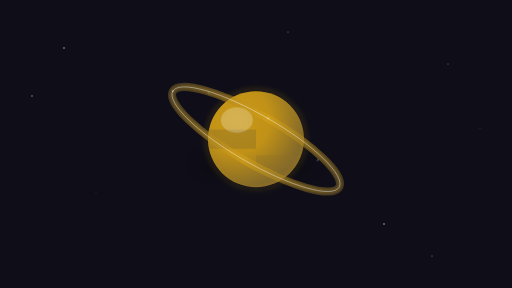
t = 0.00 s
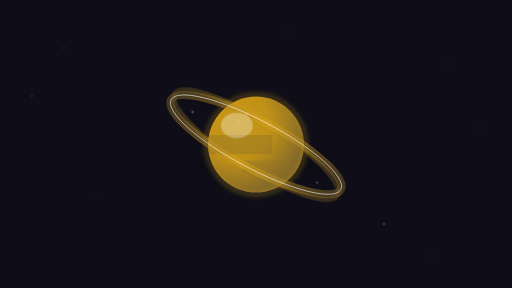
t = 1.69 s
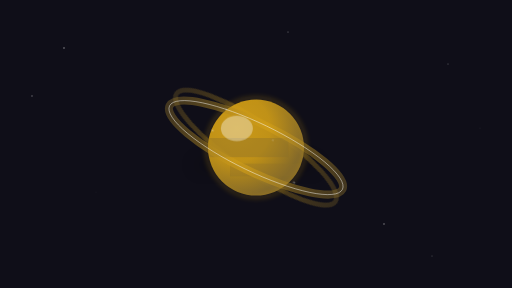
t = 3.38 s
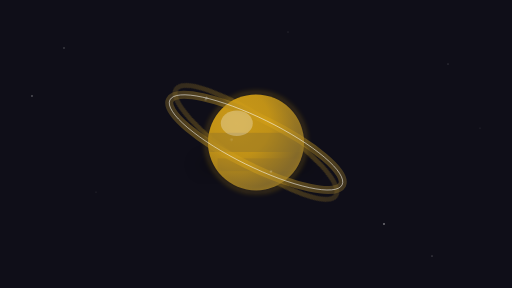
t = 5.00 s
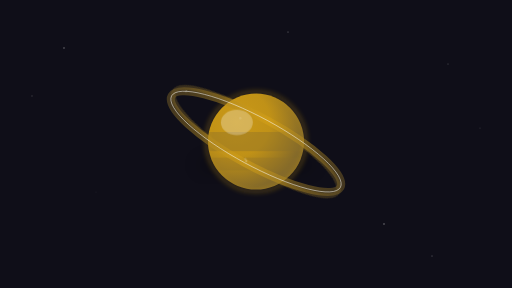
t = 6.75 s
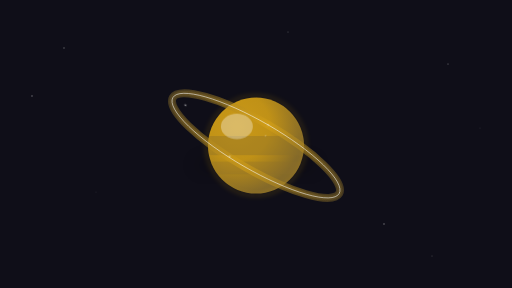
t = 8.00 s

The animated SVG that drew these frames (rendered in a browser with its animation timeline set to each time). Animation: 25 SMIL elements (animate=16,animateMotion=4,animateTransform=5); frames cover the first 8.00 s, repeats indefinitely.

<?xml version="1.0" encoding="UTF-8"?>
<svg viewBox="0 0 1600 900" preserveAspectRatio="xMidYMid slice" xmlns="http://www.w3.org/2000/svg">
  <defs>
    <radialGradient id="pg" cx="30%" cy="30%" r="70%">
      <stop offset="0%" stop-color="#D4A017" stop-opacity="0.95"/>
      <stop offset="50%" stop-color="#D4A017" stop-opacity="0.9"/>
      <stop offset="100%" stop-color="#8B6F2A" stop-opacity="0.95"/>
    </radialGradient>
    <linearGradient id="rg" x1="0%" y1="0%" x2="100%" y2="0%">
      <stop offset="0%" stop-color="#8B6F2A" stop-opacity="0.6"/>
      <stop offset="50%" stop-color="#D4A017" stop-opacity="0.8"/>
      <stop offset="100%" stop-color="#8B6F2A" stop-opacity="0.6"/>
    </linearGradient>
    <filter id="sh" x="-50%" y="-50%" width="200%" height="200%">
      <feGaussianBlur in="SourceGraphic" stdDeviation="25"/>
    </filter>
    <filter id="ag" x="-50%" y="-50%" width="200%" height="200%">
      <feGaussianBlur in="SourceGraphic" stdDeviation="8"/>
    </filter>
    <filter id="sg" x="-20%" y="-20%" width="140%" height="140%">
      <feGaussianBlur in="SourceGraphic" stdDeviation="2"/>
    </filter>
    <clipPath id="cp">
      <circle r="150"/>
    </clipPath>
  </defs>
  <rect width="1600" height="900" fill="#0F0E18"/>
  
  <g fill="#FAFAFA">
    <circle cx="200" cy="150" r="2" opacity="0.8">
      <animate attributeName="opacity" values="0.8;0.2;0.8" dur="3s" repeatCount="indefinite"/>
    </circle>
    <circle cx="1400" cy="200" r="1.5" opacity="0.7">
      <animate attributeName="opacity" values="0.7;0.3;0.7" dur="4s" repeatCount="indefinite"/>
    </circle>
    <circle cx="1200" cy="700" r="2" opacity="0.9">
      <animate attributeName="opacity" values="0.9;0.4;0.9" dur="5s" repeatCount="indefinite"/>
    </circle>
    <circle cx="300" cy="600" r="1" opacity="0.6">
      <animate attributeName="opacity" values="0.6;0.1;0.6" dur="2.5s" repeatCount="indefinite"/>
    </circle>
    <circle cx="900" cy="100" r="1.5" opacity="0.75">
      <animate attributeName="opacity" values="0.75;0.25;0.75" dur="3.5s" repeatCount="indefinite"/>
    </circle>
    <circle cx="1500" cy="400" r="1" opacity="0.8">
      <animate attributeName="opacity" values="0.8;0.3;0.8" dur="6s" repeatCount="indefinite"/>
    </circle>
    <circle cx="100" cy="300" r="2" opacity="0.7">
      <animate attributeName="opacity" values="0.7;0.2;0.7" dur="4.5s" repeatCount="indefinite"/>
    </circle>
    <circle cx="1350" cy="800" r="1.5" opacity="0.85">
      <animate attributeName="opacity" values="0.85;0.35;0.85" dur="5.5s" repeatCount="indefinite"/>
    </circle>
  </g>
  
  <ellipse cx="800" cy="515" rx="180" ry="30" fill="#000" opacity="0.3" filter="url(#sh)">
    <animate attributeName="rx" values="180;200;180" dur="6s" repeatCount="indefinite"/>
    <animate attributeName="opacity" values="0.3;0.2;0.3" dur="6s" repeatCount="indefinite"/>
  </ellipse>
  
  <g transform="translate(800,450)">
    <animateTransform attributeName="transform" type="translate" values="0,-15;0,15;0,-15" dur="6s" repeatCount="indefinite" additive="sum"/>
    
    <g transform="rotate(15)">
      <animateTransform attributeName="transform" type="rotate" values="15;20;15" dur="8s" repeatCount="indefinite" additive="sum"/>
      <ellipse cx="0" cy="0" rx="300" ry="75" fill="none" stroke="url(#rg)" stroke-width="15" opacity="0.5" filter="url(#sg)"/>
    </g>
    
    <circle r="150" fill="url(#pg)"/>
    
    <g clip-path="url(#cp)">
      <rect x="-300" y="-30" width="600" height="60" fill="#8B6F2A" opacity="0.4">
        <animateTransform attributeName="transform" type="translate" values="-300,0;300,0" dur="20s" repeatCount="indefinite"/>
      </rect>
      <rect x="-300" y="50" width="600" height="40" fill="#8B6F2A" opacity="0.3">
        <animateTransform attributeName="transform" type="translate" values="300,0;-300,0" dur="25s" repeatCount="indefinite"/>
      </rect>
    </g>
    
    <circle r="155" fill="none" stroke="#D4A017" stroke-width="5" opacity="0.35" filter="url(#ag)">
      <animate attributeName="stroke-width" values="5;8;5" dur="4s" repeatCount="indefinite"/>
      <animate attributeName="opacity" values="0.35;0.55;0.35" dur="4s" repeatCount="indefinite"/>
    </circle>
    
    <g transform="rotate(15)">
      <animateTransform attributeName="transform" type="rotate" values="15;10;15" dur="8s" repeatCount="indefinite" additive="sum"/>
      <ellipse cx="0" cy="0" rx="300" ry="75" fill="none" stroke="url(#rg)" stroke-width="25" opacity="0.7"/>
      <ellipse cx="0" cy="0" rx="300" ry="75" fill="none" stroke="#FAFAFA" stroke-width="2" opacity="0.6">
        <animate attributeName="opacity" values="0.6;0.9;0.6" dur="3s" repeatCount="indefinite"/>
      </ellipse>
      
      <g opacity="0.9">
        <circle r="2.5" fill="#FAFAFA">
          <animateMotion path="M -300,0 A 300,75 0 0,1 0,75" dur="7s" repeatCount="indefinite"/>
          <animate attributeName="opacity" values="0.9;0.4;0.9" dur="2s" repeatCount="indefinite"/>
        </circle>
        <circle r="2" fill="#FAFAFA">
          <animateMotion path="M 200,-40 A 300,75 0 0,1 -100,70" dur="9s" repeatCount="indefinite"/>
        </circle>
        <circle r="1.5" fill="#FAFAFA">
          <animateMotion path="M -200,-50 A 300,75 0 0,0 150,-60" dur="5s" repeatCount="indefinite"/>
        </circle>
        <circle r="2" fill="#FAFAFA">
          <animateMotion path="M 0,-75 A 300,75 0 0,0 -300,0" dur="8s" repeatCount="indefinite"/>
          <animate attributeName="opacity" values="1;0.5;1" dur="2.5s" repeatCount="indefinite"/>
        </circle>
      </g>
    </g>
    
    <ellipse cx="-60" cy="-60" rx="50" ry="40" fill="#FAFAFA" opacity="0.25" filter="url(#sg)">
      <animate attributeName="opacity" values="0.25;0.4;0.25" dur="6s" repeatCount="indefinite"/>
    </ellipse>
  </g>
</svg>
